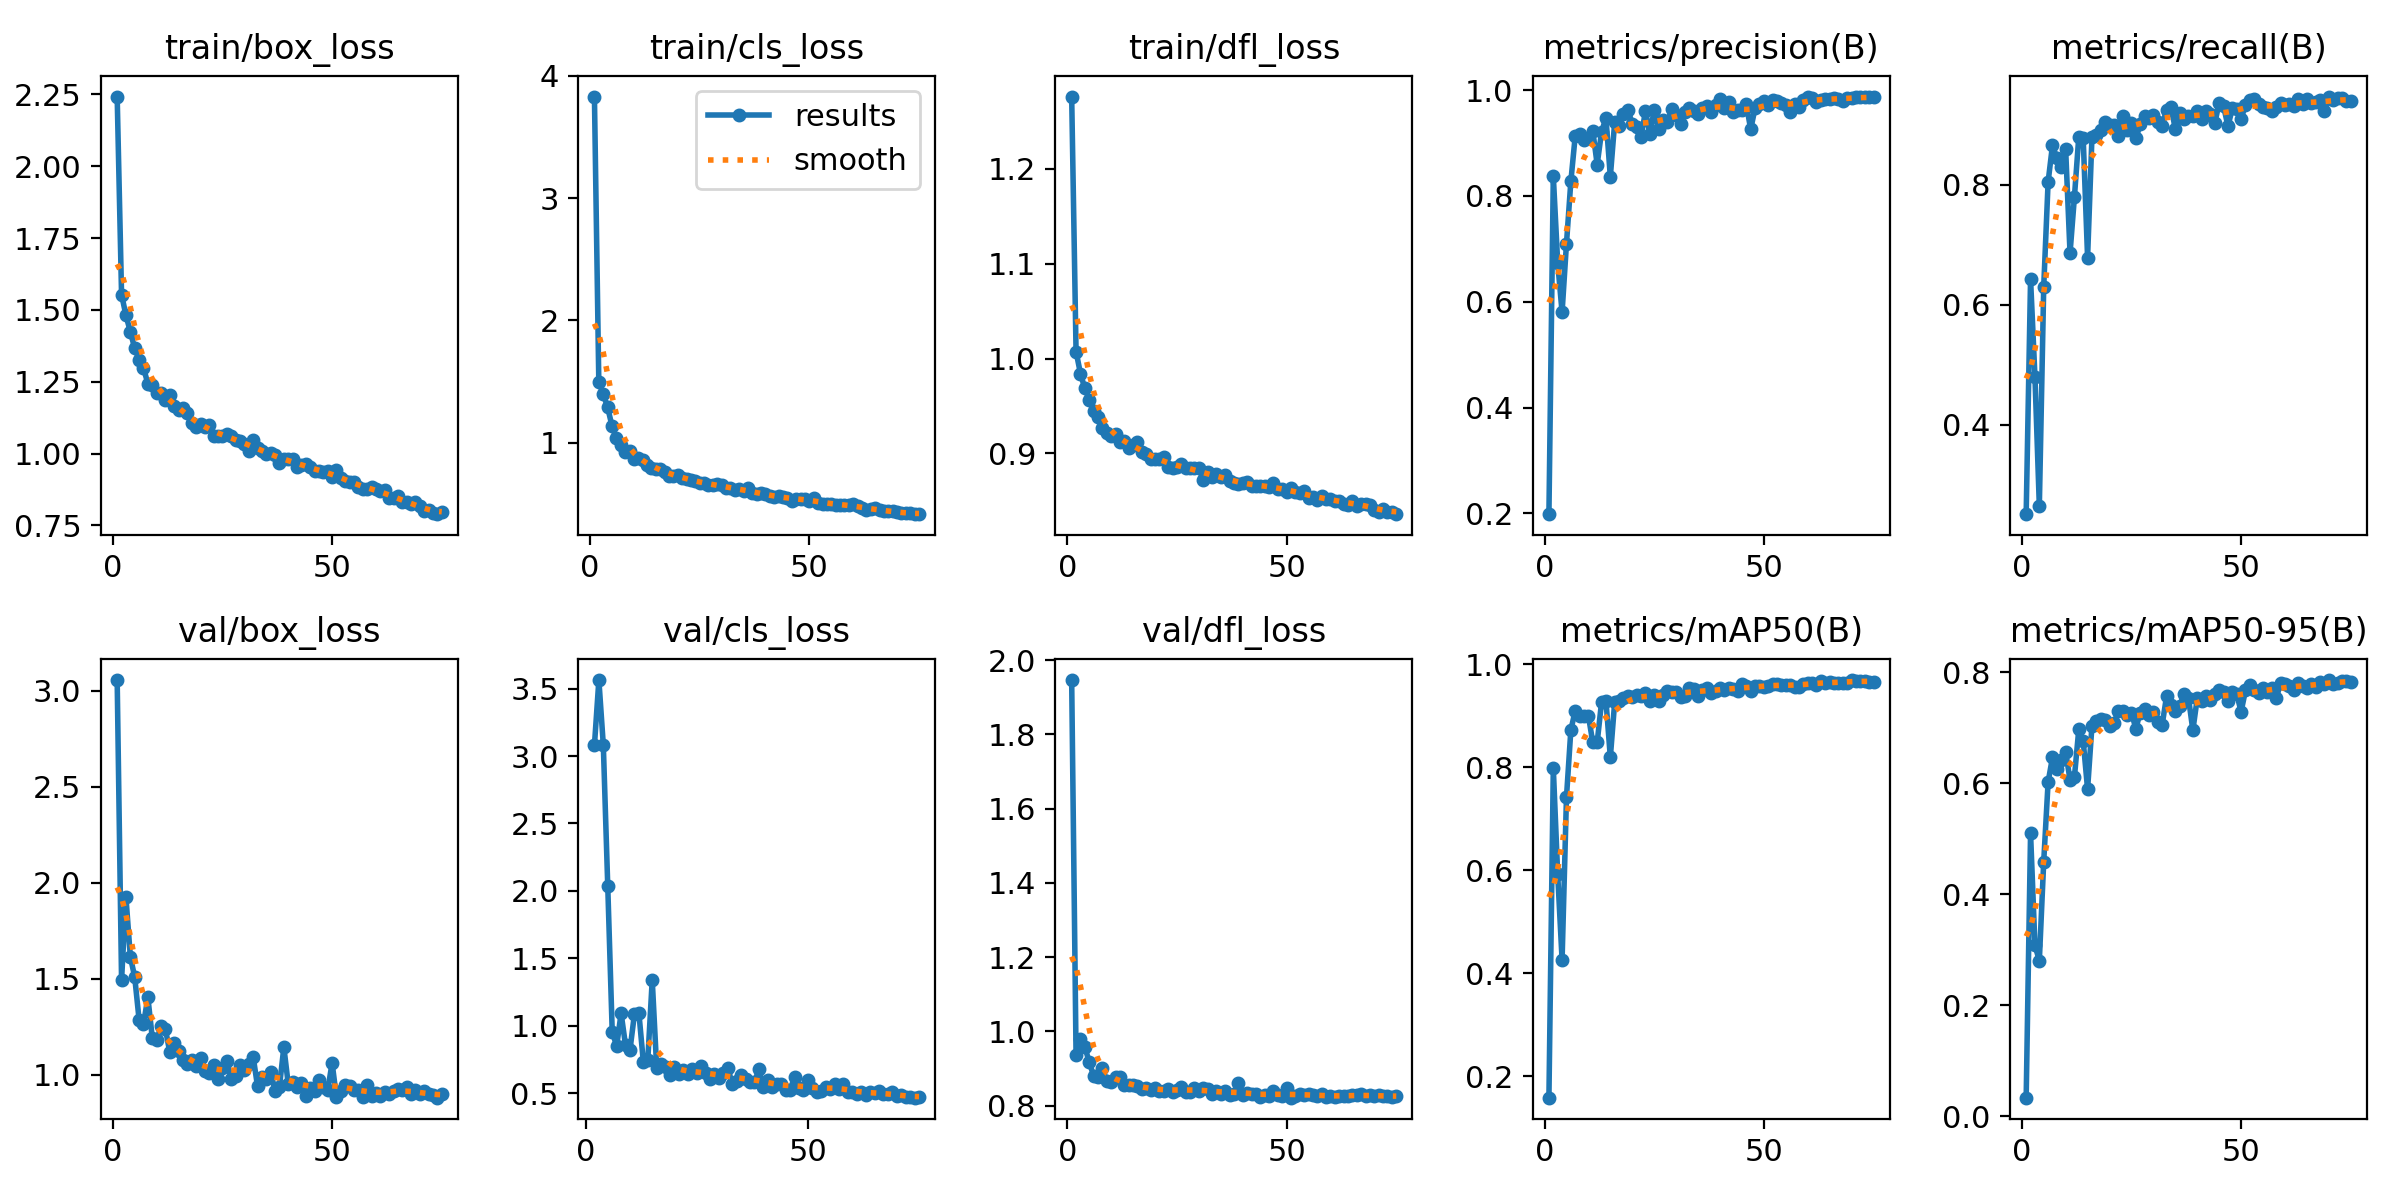

Data behind this chart, as committed beside it:
epoch, time, train/box_loss, train/cls_loss, train/dfl_loss, metrics/precision(B), metrics/recall(B), metrics/mAP50(B), metrics/mAP50-95(B), val/box_loss, val/cls_loss, val/dfl_loss, lr/pg0, lr/pg1, lr/pg2
1, 64.92, 2.243, 3.83, 1.276, 0.1985, 0.2508, 0.1587, 0.03304, 3.055, inf, 1.946, 0.07027, 0.003303, 0.003303
2, 127.2, 1.554, 1.497, 1.007, 0.8372, 0.6431, 0.7979, 0.5095, 1.493, 3.079, 0.9356, 0.04019, 0.006549, 0.006549
3, 190.2, 1.481, 1.398, 0.9841, 0.6735, 0.4804, 0.5921, 0.3074, 1.923, 3.564, 0.9793, 0.01001, 0.009706, 0.009706
4, 253.6, 1.424, 1.29, 0.9685, 0.5801, 0.2645, 0.4261, 0.2803, 1.614, 3.081, 0.9587, 0.009604, 0.009604, 0.009604
5, 317.6, 1.366, 1.137, 0.9566, 0.7097, 0.6303, 0.7416, 0.4587, 1.508, 2.033, 0.9163, 0.009472, 0.009472, 0.009472
6, 381.6, 1.327, 1.034, 0.9448, 0.8275, 0.805, 0.872, 0.6019, 1.285, 0.9559, 0.8808, 0.00934, 0.00934, 0.00934
7, 446.2, 1.298, 0.9826, 0.9381, 0.9136, 0.8663, 0.9096, 0.6465, 1.264, 0.8482, 0.8764, 0.009208, 0.009208, 0.009208
8, 510.9, 1.243, 0.9239, 0.9269, 0.9165, 0.8451, 0.9, 0.6251, 1.402, 1.092, 0.9022, 0.009076, 0.009076, 0.009076
9, 575.7, 1.238, 0.9348, 0.9211, 0.9053, 0.8303, 0.8996, 0.6412, 1.191, 0.8536, 0.8654, 0.008944, 0.008944, 0.008944
10, 640.4, 1.21, 0.8693, 0.9178, 0.9085, 0.8594, 0.8998, 0.6563, 1.18, 0.8217, 0.8626, 0.008812, 0.008812, 0.008812
11, 705.1, 1.212, 0.8725, 0.9203, 0.923, 0.6862, 0.8479, 0.6059, 1.251, 1.086, 0.8771, 0.00868, 0.00868, 0.00868
12, 769.9, 1.185, 0.8615, 0.9121, 0.8592, 0.7801, 0.8478, 0.6111, 1.237, 1.094, 0.8755, 0.008548, 0.008548, 0.008548
13, 834.7, 1.203, 0.8133, 0.9131, 0.9213, 0.8808, 0.9263, 0.6976, 1.115, 0.7309, 0.8561, 0.008416, 0.008416, 0.008416
14, 899.5, 1.167, 0.7903, 0.9061, 0.9471, 0.8779, 0.9291, 0.6761, 1.165, 0.7441, 0.8558, 0.008284, 0.008284, 0.008284
15, 964.5, 1.15, 0.7878, 0.9089, 0.8363, 0.6789, 0.8191, 0.5892, 1.124, 1.339, 0.8557, 0.008152, 0.008152, 0.008152
16, 1029, 1.16, 0.787, 0.9117, 0.94, 0.8806, 0.9271, 0.7038, 1.075, 0.6877, 0.8523, 0.00802, 0.00802, 0.00802
17, 1094, 1.14, 0.762, 0.9014, 0.9316, 0.8829, 0.9277, 0.7113, 1.054, 0.7172, 0.8458, 0.007888, 0.007888, 0.007888
18, 1160, 1.107, 0.7302, 0.8993, 0.9551, 0.8914, 0.9343, 0.7152, 1.075, 0.6931, 0.8484, 0.007756, 0.007756, 0.007756
19, 1225, 1.093, 0.7246, 0.8942, 0.9624, 0.9055, 0.9387, 0.7141, 1.043, 0.6331, 0.8423, 0.007624, 0.007624, 0.007624
20, 1290, 1.102, 0.7361, 0.8935, 0.9364, 0.8995, 0.9358, 0.7022, 1.086, 0.6901, 0.8472, 0.007492, 0.007492, 0.007492
21, 1355, 1.091, 0.7137, 0.894, 0.9305, 0.8993, 0.9402, 0.7081, 1.018, 0.6387, 0.8387, 0.00736, 0.00736, 0.00736
22, 1420, 1.099, 0.7004, 0.8958, 0.911, 0.8815, 0.9388, 0.7294, 1.006, 0.671, 0.8384, 0.007228, 0.007228, 0.007228
23, 1485, 1.062, 0.6928, 0.8859, 0.9599, 0.9143, 0.9447, 0.7298, 1.05, 0.6392, 0.8458, 0.007096, 0.007096, 0.007096
24, 1550, 1.062, 0.6889, 0.8841, 0.9177, 0.8919, 0.9283, 0.723, 0.9787, 0.6791, 0.8365, 0.006964, 0.006964, 0.006964
25, 1616, 1.06, 0.6706, 0.8858, 0.9615, 0.9035, 0.9404, 0.7273, 1.036, 0.6498, 0.8426, 0.006832, 0.006832, 0.006832
26, 1681, 1.069, 0.6693, 0.889, 0.9266, 0.8777, 0.929, 0.6983, 1.071, 0.7011, 0.8497, 0.0067, 0.0067, 0.0067
27, 1746, 1.062, 0.6527, 0.8846, 0.9434, 0.9009, 0.9399, 0.7273, 0.9746, 0.6518, 0.8363, 0.006568, 0.006568, 0.006568
28, 1811, 1.047, 0.6529, 0.884, 0.9389, 0.9143, 0.9476, 0.7336, 0.9903, 0.6019, 0.8376, 0.006436, 0.006436, 0.006436
29, 1877, 1.042, 0.6629, 0.8843, 0.9646, 0.911, 0.945, 0.7221, 1.052, 0.6421, 0.8465, 0.006304, 0.006304, 0.006304
30, 1942, 1.034, 0.6568, 0.8849, 0.9529, 0.9163, 0.9448, 0.7287, 1.024, 0.6114, 0.8402, 0.006172, 0.006172, 0.006172
31, 2007, 1.009, 0.6291, 0.8714, 0.9356, 0.9047, 0.9365, 0.7111, 1.055, 0.6467, 0.8481, 0.00604, 0.00604, 0.00604
32, 2072, 1.045, 0.6327, 0.8805, 0.9583, 0.8986, 0.9385, 0.7049, 1.093, 0.6892, 0.8439, 0.005908, 0.005908, 0.005908
33, 2137, 1.02, 0.6121, 0.8745, 0.9663, 0.9254, 0.9532, 0.7565, 0.938, 0.5651, 0.8303, 0.005776, 0.005776, 0.005776
34, 2203, 1.009, 0.6207, 0.8784, 0.9607, 0.9308, 0.9525, 0.7417, 0.9876, 0.5858, 0.8387, 0.005644, 0.005644, 0.005644
35, 2268, 0.9967, 0.607, 0.8744, 0.955, 0.8935, 0.9378, 0.7299, 0.9779, 0.6366, 0.8321, 0.005512, 0.005512, 0.005512
36, 2333, 1.001, 0.6329, 0.8772, 0.9658, 0.9207, 0.9503, 0.7398, 1.01, 0.6057, 0.839, 0.00538, 0.00538, 0.00538
37, 2398, 0.9933, 0.591, 0.8706, 0.9706, 0.9095, 0.9537, 0.7607, 0.9154, 0.5815, 0.8272, 0.005248, 0.005248, 0.005248
38, 2464, 0.9675, 0.5821, 0.8687, 0.9592, 0.9148, 0.944, 0.7537, 0.9375, 0.583, 0.8302, 0.005116, 0.005116, 0.005116
39, 2529, 0.9806, 0.5865, 0.8677, 0.971, 0.915, 0.9471, 0.6953, 1.143, 0.6752, 0.8598, 0.004984, 0.004984, 0.004984
40, 2594, 0.9827, 0.5837, 0.8688, 0.9835, 0.9231, 0.9529, 0.753, 0.9494, 0.5415, 0.8285, 0.004852, 0.004852, 0.004852
41, 2660, 0.9807, 0.5645, 0.8695, 0.9656, 0.9095, 0.9505, 0.7473, 0.9628, 0.5967, 0.8338, 0.00472, 0.00472, 0.00472
42, 2725, 0.9515, 0.5521, 0.8651, 0.9768, 0.923, 0.9532, 0.757, 0.9354, 0.5445, 0.8298, 0.004588, 0.004588, 0.004588
43, 2790, 0.9607, 0.5618, 0.8655, 0.959, 0.9178, 0.9525, 0.7503, 0.9575, 0.5674, 0.8304, 0.004456, 0.004456, 0.004456
44, 2856, 0.963, 0.5532, 0.8657, 0.9628, 0.9028, 0.9474, 0.7612, 0.8895, 0.5673, 0.8234, 0.004324, 0.004324, 0.004324
45, 2921, 0.9534, 0.5487, 0.8652, 0.9624, 0.9375, 0.9604, 0.768, 0.9305, 0.523, 0.8282, 0.004192, 0.004192, 0.004192
46, 2986, 0.9399, 0.5261, 0.8646, 0.9732, 0.9317, 0.9568, 0.7646, 0.9124, 0.5214, 0.8269, 0.00406, 0.00406, 0.00406
47, 3052, 0.9402, 0.5393, 0.8681, 0.9256, 0.898, 0.9484, 0.749, 0.9708, 0.619, 0.8386, 0.003928, 0.003928, 0.003928
48, 3117, 0.9358, 0.5414, 0.8619, 0.9662, 0.9279, 0.9569, 0.7646, 0.9341, 0.5406, 0.8274, 0.003796, 0.003796, 0.003796
49, 3182, 0.9376, 0.5401, 0.8623, 0.9732, 0.9262, 0.9569, 0.7605, 0.9189, 0.5234, 0.8257, 0.003664, 0.003664, 0.003664
50, 3248, 0.9171, 0.5257, 0.8588, 0.9792, 0.9105, 0.9552, 0.7289, 1.06, 0.5937, 0.8464, 0.003532, 0.003532, 0.003532
51, 3313, 0.9444, 0.5473, 0.8629, 0.972, 0.9335, 0.9581, 0.7674, 0.8803, 0.5368, 0.8211, 0.0034, 0.0034, 0.0034
52, 3379, 0.9162, 0.51, 0.8596, 0.9816, 0.9414, 0.9617, 0.7768, 0.9128, 0.5074, 0.8256, 0.003268, 0.003268, 0.003268
53, 3444, 0.9033, 0.502, 0.8582, 0.9791, 0.9432, 0.9608, 0.7671, 0.9453, 0.5123, 0.8317, 0.003136, 0.003136, 0.003136
54, 3509, 0.8997, 0.4999, 0.8597, 0.9752, 0.9354, 0.9592, 0.7625, 0.9398, 0.5458, 0.829, 0.003004, 0.003004, 0.003004
55, 3574, 0.9013, 0.5007, 0.8532, 0.9715, 0.9296, 0.9586, 0.7716, 0.9213, 0.5323, 0.8301, 0.002872, 0.002872, 0.002872
56, 3640, 0.882, 0.4928, 0.8541, 0.9586, 0.9279, 0.9591, 0.7649, 0.9214, 0.5655, 0.828, 0.00274, 0.00274, 0.00274
57, 3705, 0.8773, 0.4916, 0.8505, 0.9727, 0.9234, 0.956, 0.7708, 0.8829, 0.532, 0.8259, 0.002608, 0.002608, 0.002608
58, 3770, 0.8758, 0.4918, 0.8547, 0.9679, 0.9303, 0.9556, 0.7532, 0.9456, 0.5704, 0.8317, 0.002476, 0.002476, 0.002476
59, 3835, 0.8843, 0.4912, 0.8522, 0.9812, 0.9368, 0.9616, 0.7798, 0.8882, 0.511, 0.8231, 0.002344, 0.002344, 0.002344
60, 3901, 0.8751, 0.4955, 0.8522, 0.9877, 0.9337, 0.9627, 0.7787, 0.9015, 0.508, 0.8264, 0.002212, 0.002212, 0.002212
... 15 more rows
